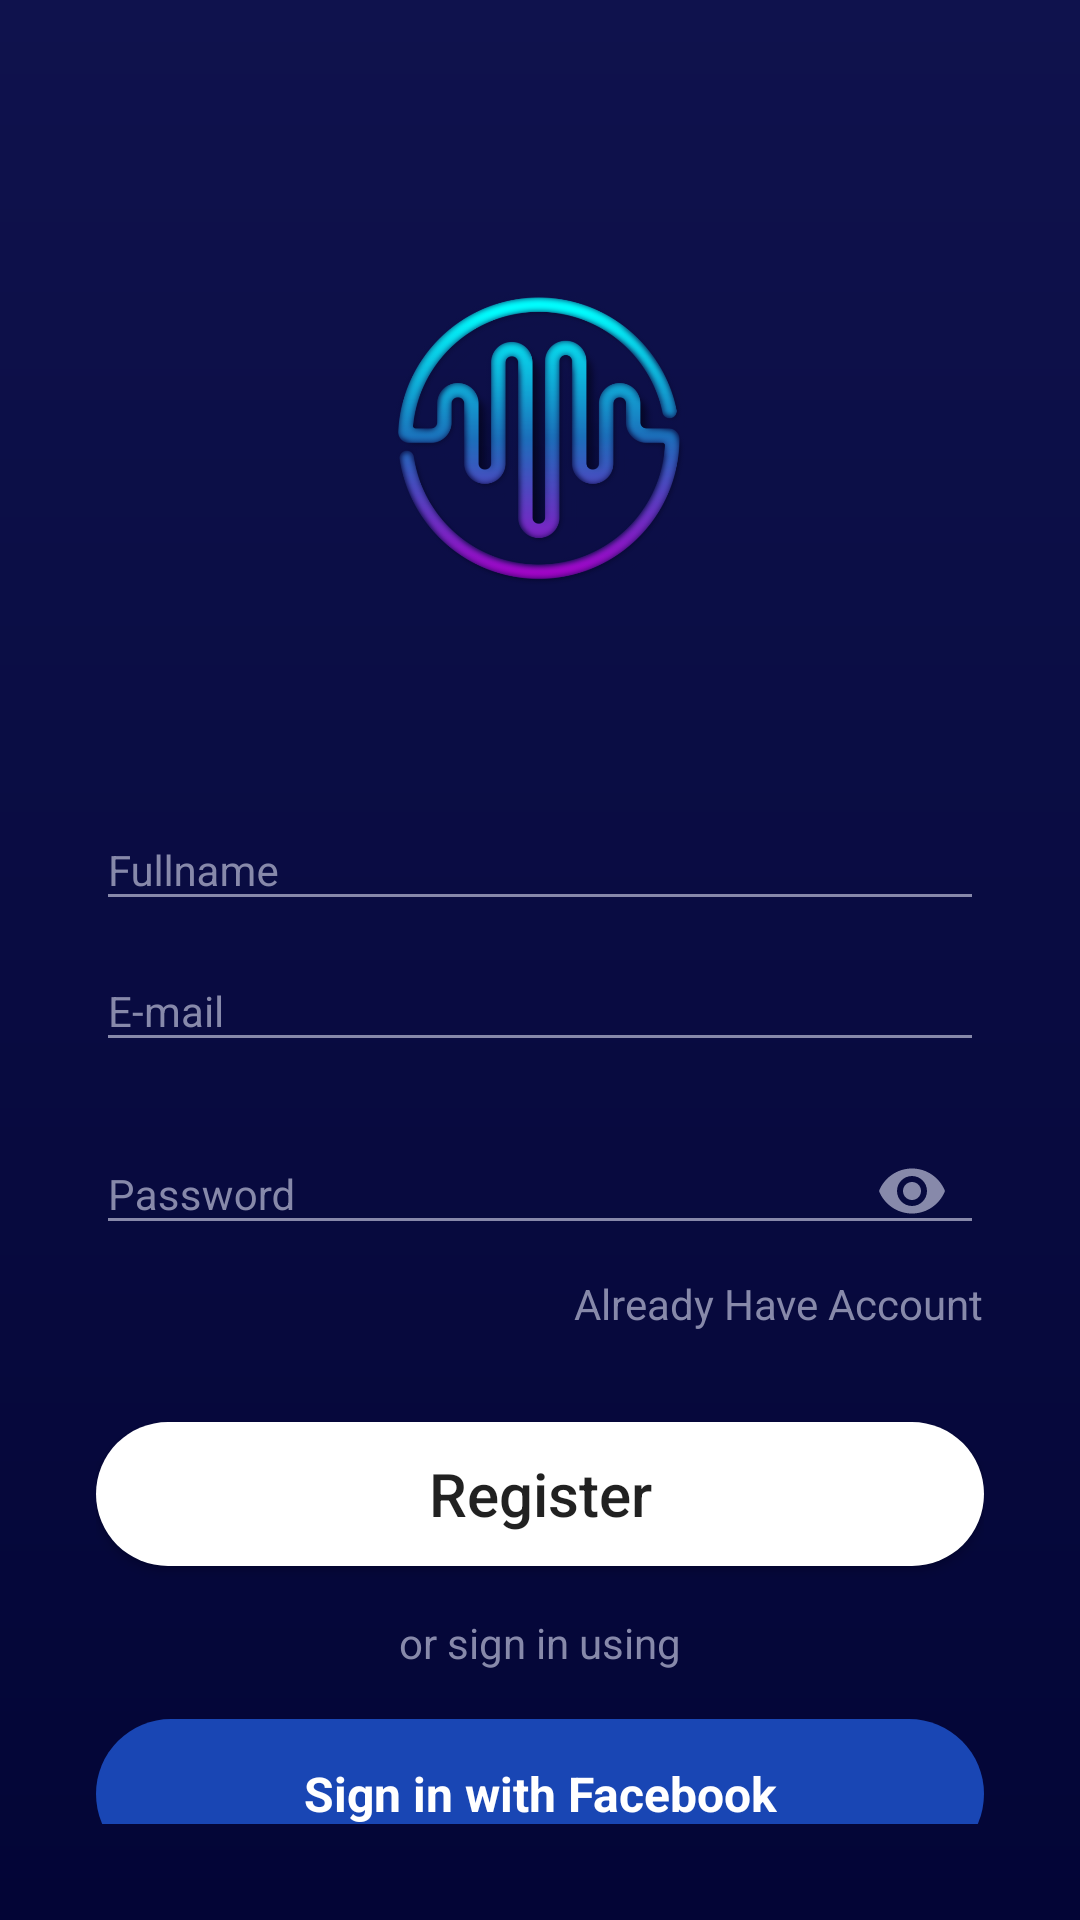

Here is an Android app screen rendered from its layout file. Give the layout XML and the strings, colors and styles it references.
<!-- AndroidManifest.xml: activity theme SplashscreenTheme -->
<!-- res/layout/activity_register.xml -->
<?xml version="1.0" encoding="utf-8"?>
<LinearLayout xmlns:android="http://schemas.android.com/apk/res/android"
    xmlns:app="http://schemas.android.com/apk/res-auto"
    xmlns:tools="http://schemas.android.com/tools"
    android:layout_width="match_parent"
    android:layout_height="match_parent"
    android:padding="32dp"
    android:background="@drawable/gradient_bg_color"
    android:orientation="vertical"
    tools:context=".RegisterActivity">

    <ImageView
        android:layout_gravity="center"
        android:src="@drawable/ic_logo_black"
        android:layout_marginTop="64dp"
        android:layout_marginBottom="64dp"
        android:layout_width="100dp"
        android:layout_height="100dp"/>
    <com.google.android.material.textfield.TextInputLayout
        android:id="@+id/tilFullname"
        android:theme="@style/LoginFormTextInpLayout"
        android:layout_width="match_parent"
        android:layout_height="wrap_content">
        <EditText
            android:id="@+id/edFullname"
            style="@style/LoginEditText"
            android:hint="Fullname"
            android:inputType="textCapWords"
            android:textColorHint="@color/grey"
            android:layout_width="match_parent"
            android:layout_height="wrap_content"/>
    </com.google.android.material.textfield.TextInputLayout>
    <com.google.android.material.textfield.TextInputLayout
        android:id="@+id/tilEmail"
        android:theme="@style/LoginFormTextInpLayout"
        android:layout_width="match_parent"
        android:layout_height="wrap_content">
        <EditText
            android:id="@+id/edEmail"
            style="@style/LoginEditText"
            android:hint="E-mail"
            android:inputType="textEmailAddress"
            android:textColorHint="@color/grey"
            android:layout_width="match_parent"
            android:layout_height="wrap_content"/>
    </com.google.android.material.textfield.TextInputLayout>

    <com.google.android.material.textfield.TextInputLayout
        android:id="@+id/tilPassword"
        android:layout_marginTop="8dp"
        android:theme="@style/LoginFormTextInpLayout"
        app:passwordToggleEnabled="true"
        app:passwordToggleTint="@color/grey"
        android:layout_width="match_parent"
        android:layout_height="wrap_content">
        <EditText
            android:id="@+id/edPassword"
            style="@style/LoginEditText"
            android:hint="Password"
            android:inputType="textPassword"
            android:textColorHint="@color/grey"
            android:layout_width="match_parent"
            android:layout_height="wrap_content"/>
    </com.google.android.material.textfield.TextInputLayout>
    <TextView
        android:id="@+id/tvOption"
        android:layout_marginTop="4dp"
        android:text="Already Have Account"
        android:textColor="@color/grey"
        android:layout_gravity="end"
        android:layout_width="wrap_content"
        android:layout_height="wrap_content"/>

    <Button
        android:id="@+id/btnRegister"
        android:text="Register"
        android:textSize="20sp"
        android:layout_marginTop="30dp"
        android:textAllCaps="false"
        android:background="@drawable/button_white"
        android:layout_width="match_parent"
        android:layout_height="wrap_content"/>

    <TextView
        android:text="or sign in using"
        android:textColor="@color/grey"
        android:layout_margin="16dp"
        android:layout_gravity="center"
        android:layout_width="wrap_content"
        android:layout_height="wrap_content"/>

    <RelativeLayout
        android:background="@drawable/button_blue"
        android:layout_width="match_parent"
        android:layout_height="50dp">
        <ImageView
            android:src="@drawable/ic_facebook"
            android:layout_width="36dp"
            android:layout_height="36dp"
            android:layout_marginLeft="24dp"
            android:layout_centerVertical="true"
            />
        <TextView
            android:text="Sign in with Facebook"
            android:textSize="16sp"
            android:textStyle="bold"
            android:textColor="@color/white"
            android:textAlignment="center"
            android:layout_centerVertical="true"
            android:layout_centerHorizontal="true"
            android:layout_width="match_parent"
            android:layout_height="wrap_content"/>
    </RelativeLayout>
    <RelativeLayout
        android:layout_marginTop="24dp"
        android:background="@drawable/button_white"
        android:layout_width="match_parent"
        android:layout_height="50dp">
        <ImageView
            android:src="@drawable/ic_google"
            android:layout_width="32dp"
            android:layout_height="32dp"
            android:layout_marginLeft="24dp"
            android:layout_centerVertical="true"
            />
        <TextView
            android:text="Sign in with Google"
            android:textSize="17sp"
            android:textAlignment="center"
            android:layout_centerVertical="true"
            android:layout_centerHorizontal="true"
            android:layout_width="match_parent"
            android:layout_height="wrap_content"/>
    </RelativeLayout>
</LinearLayout>
<!-- resources referenced by this layout -->
<resources>
  <color name="grey">#8789AA</color>
  <color name="white">#FFFFFF</color>
  <!-- drawable button_blue (drawable) -->
  <?xml version="1.0" encoding="UTF-8" ?>
  <shape xmlns:android="http://schemas.android.com/apk/res/android" android:shape="rectangle">
      <solid android:color="#1946B4"/>
      <corners android:radius="100dp"/>
  </shape>
  <!-- drawable button_white (drawable) -->
  <?xml version="1.0" encoding="UTF-8" ?>
  <shape xmlns:android="http://schemas.android.com/apk/res/android" android:shape="rectangle">
      <solid android:color="@color/white"/>
      <corners android:radius="100dp"/>
  </shape>
  <!-- drawable gradient_bg_color (drawable) -->
  <?xml version="1.0" encoding="UTF-8" ?>
  <shape xmlns:android="http://schemas.android.com/apk/res/android" android:shape="rectangle">
      <gradient android:type="linear"
          android:startColor="#0F124D"
          android:endColor="#030536"
          android:angle="-90" />
  </shape>
  <!-- drawable ic_logo_black: png bitmap (drawable, 324661 bytes) -->
  <style name="LoginEditText">
          <item name="android:layout_marginTop">8dp</item>
          <item name="android:textSize">14sp</item>
          <item name="android:textColor">@color/white</item>
          <item name="android:singleLine">true</item>
      </style>
  <style name="LoginFormTextInpLayout">
          <item name="android:layout_width">match_parent</item>
          <item name="android:layout_height">wrap_content</item>
          <item name="android:textColorHint">@color/grey</item>
          <item name="colorControlNormal">@color/grey</item>
          <item name="colorControlActivated">@color/white</item>
          <item name="colorControlHighlight">@color/white</item>
      </style>
  <style name="SplashscreenTheme" parent="Theme.AppCompat.DayNight.NoActionBar">
          <item name="android:windowBackground">@drawable/gradient_bg_color</item>
          <item name="android:statusBarColor" tools:targetApi="l">#00FFFFFF</item>
          <item name="android:screenOrientation">portrait</item>
          <item name="android:navigationBarColor">#00FFFFFF</item>
      </style>
</resources>
